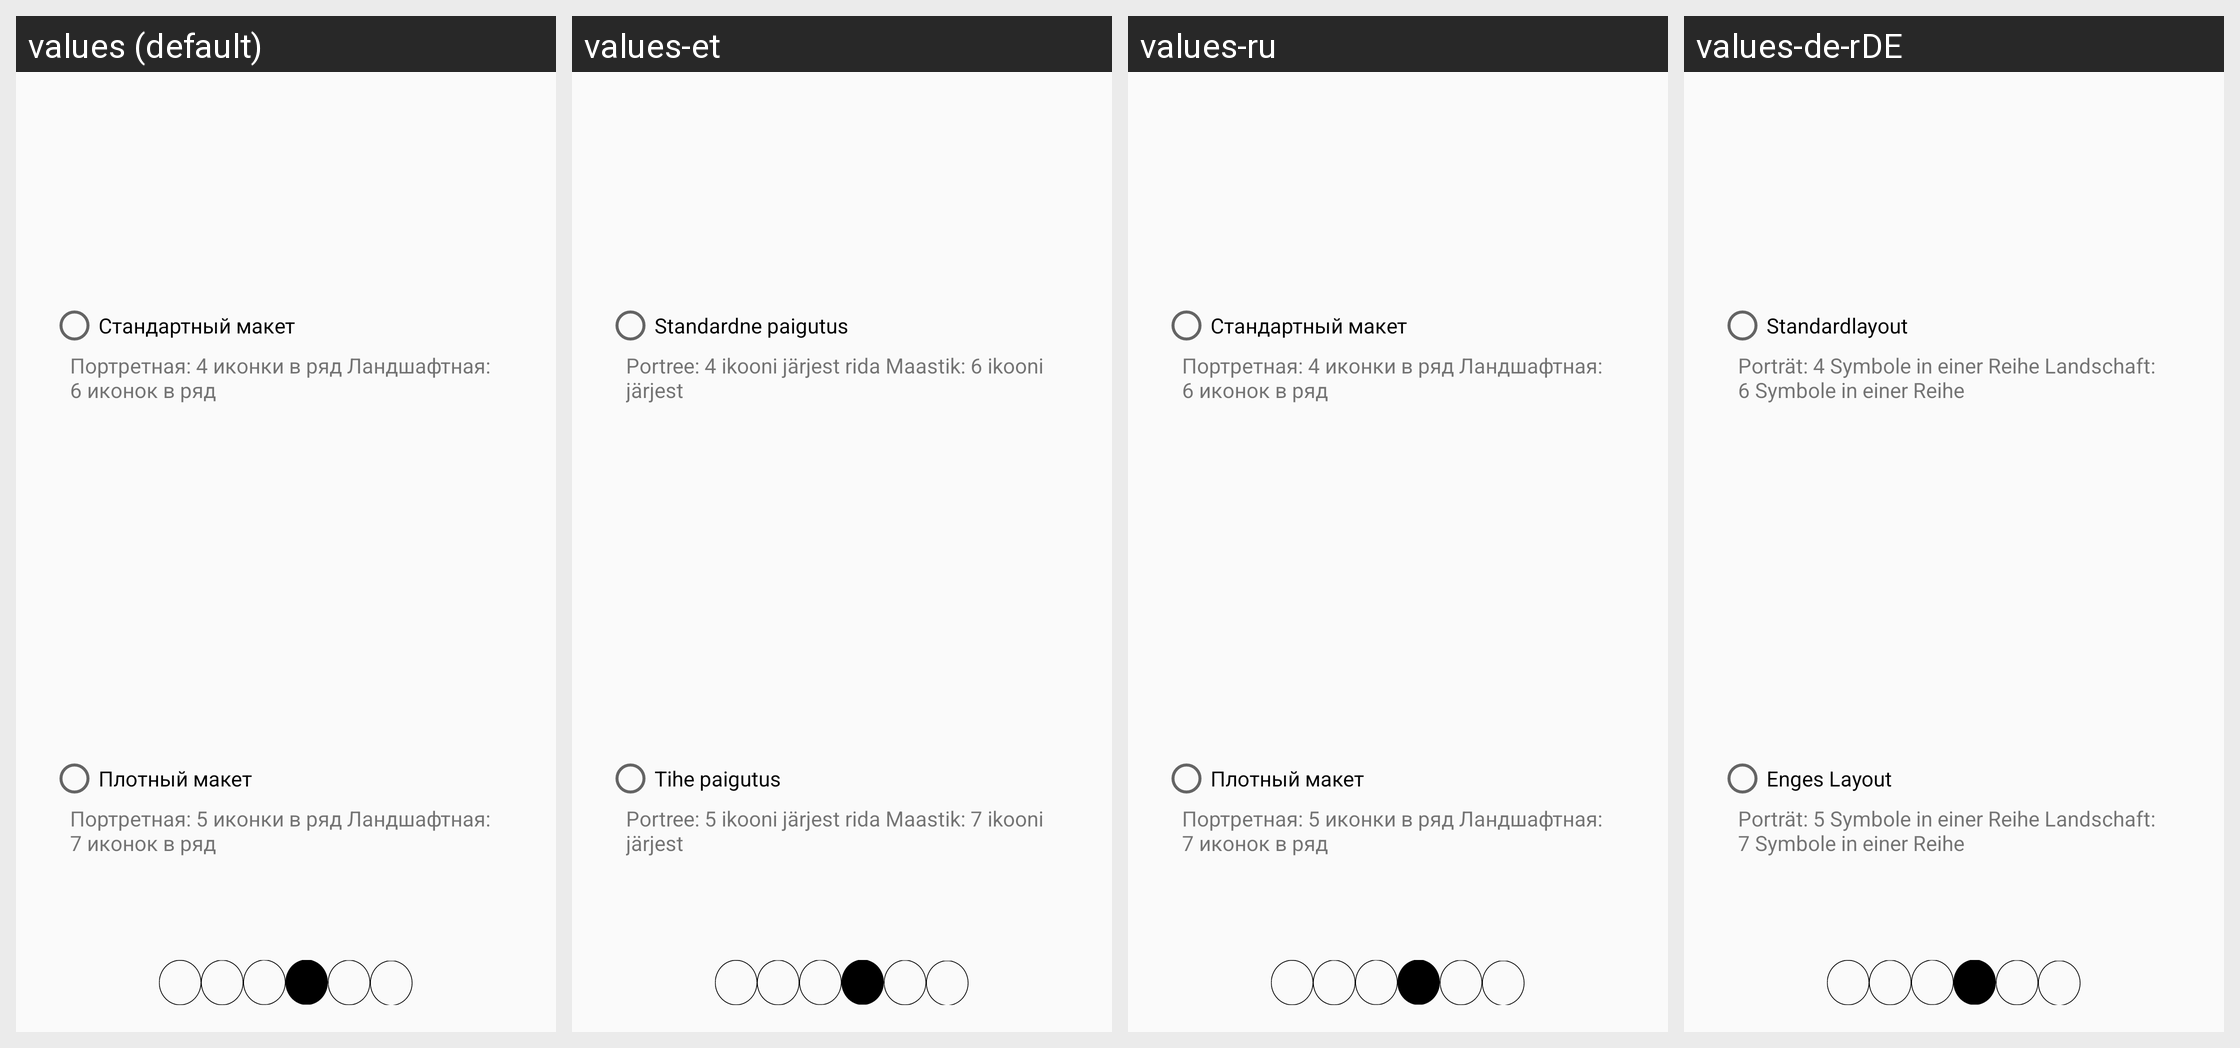

This grid shows one Android layout under several languages. Give, for every string resource on the screen, its name, the default text and each shown locale's text.
Android screen res/layout/fragment_choose_density_page.xml rendered under 4 locales, left to right: values (default), values-et, values-ru, values-de-rDE. Device: Nexus 5 (rendered at 1080×1920; each locale shown at half size, 540×960, under a caption strip naming it); theme AppTheme.
Other locales in the repository, not shown: values-ar, values-en, values-fr, values-hi-rIN, values-it, values-iw-rIL, values-zh-rCN.
Strings drawn on this screen, with the default value and each locale's value (text and hints the layout hard-codes, and strings that could not be matched under every locale, appear in the picture but are not listed):

standard_density
  values: Стандартный макет
  values-et: Standardne paigutus
  values-ru: Стандартный макет
  values-de-rDE: Standardlayout

high_density
  values: Плотный макет
  values-et: Tihe paigutus
  values-ru: Плотный макет
  values-de-rDE: Enges Layout

standard_density_explanation
  values: Портретная: 4 иконки в ряд Ландшафтная: 6 иконок в ряд
  values-et: Portree: 4 ikooni järjest rida Maastik: 6 ikooni järjest
  values-ru: Портретная: 4 иконки в ряд Ландшафтная: 6 иконок в ряд
  values-de-rDE: Porträt: 4 Symbole in einer Reihe Landschaft: 6 Symbole in einer Reihe

high_density_explanation
  values: Портретная: 5 иконки в ряд Ландшафтная: 7 иконок в ряд
  values-et: Portree: 5 ikooni järjest rida Maastik: 7 ikooni järjest
  values-ru: Портретная: 5 иконки в ряд Ландшафтная: 7 иконок в ряд
  values-de-rDE: Porträt: 5 Symbole in einer Reihe Landschaft: 7 Symbole in einer Reihe
